Run: headless pygame with SDL's dummy video driver; simulated clock (each Clock.tick advances the game by its frame time, no real sleeping); random seed 0; keys injected as events and as key.get_pressed() state; no mouse input.
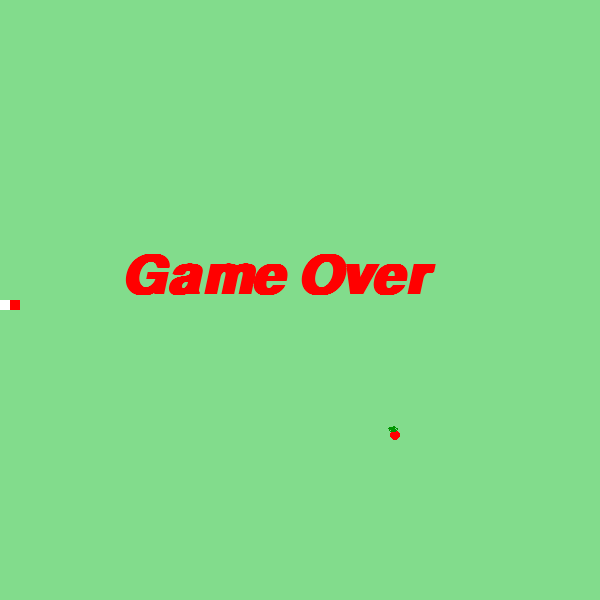
Frame 1 of 1 · flips 1–60 · no input (game ended)

The pygame program that drew these frames:

import pygame # Importa a biblioteca pygame, que é usada para criar e gerenciar elementos gráficos e de jogo, 
# como a exibição da tela, movimentação da cobra e detecção de eventos

from pygame.locals import * # Importa todas as constantes locais do pygame, como QUIT, KEYDOWN, K_UP, K_DOWN, K_LEFT e K_RIGHT. 
# Isso facilita o uso dessas constantes sem precisar referenciá-las com pygame.locals

import random # Importa a biblioteca random, que é usada para gerar números aleatórios. 
#No seu código, ela é utilizada para posicionar a maçã e os obstáculos de maneira imprevisível

import time # Importa a biblioteca time, que fornece funções relacionadas ao tempo. 
# No seu código, é usada para adicionar um atraso (time.sleep(1)) antes de encerrar o jogo quando o jogador perde

WINDOWS_WIDTH = 600 # Largura da janela do jogo
WINDOWS_HEIGHT = 600 # Altura da janela do jogo
POS_INICIAL_X = WINDOWS_WIDTH / 2 # Posição inicial da cobra no eixo X
POS_INICIAL_Y = WINDOWS_HEIGHT / 2 # Posição inicial da cobra no eixo Y
BLOCK = 10 # Tamanho de cada bloco da cobra, maçã e obstáculos

pontos = 0 # Inicializa a pontuação do jogador
velocidade = 10 # Inicializa a velocidade do jogo, que determina a taxa de atualização da tela

cor_cobra = [(0, 0, 0), (255, 255, 255), (255, 0, 0), (255, 0, 0), (255, 255, 255)] # Cores da cobra, alternando entre preto, branco e vermelho
cor_maca = (255, 0, 0) # Cor da maçã
cor_obstaculo = (140, 0, 170) # Cor dos obstáculos
cor_fundo = (130, 220, 140) # Cor de fundo da janela do jogo
cor_texto = (0, 0, 0) # Cor do texto que exibe a pontuação
cor_game_over = (255, 0, 0) # Cor do texto "Game Over"

pygame.font.init() # Inicializa o módulo de fontes do pygame, permitindo o uso de fontes personalizadas
fonte = pygame.font.SysFont('Orbiton', 35, bold=False, italic=True) # Cria uma fonte personalizada, especificando o nome da fonte, 
# tamanho, negrito e itálico

def colisao(pos1, pos2): # Função que verifica se duas posições colidem (ou seja, se estão na mesma posição)
    return pos1 == pos2 # Retorna True se as posições forem iguais, indicando uma colisão

def verifica_margens(pos): # Função que verifica se a cobra colidiu com as bordas da janela do jogo
    if 0 <= pos[0] < WINDOWS_WIDTH and 0 <= pos[1] < WINDOWS_HEIGHT: # Verifica se a posição da cobra está dentro dos limites da janela
    # posição X(pos[0]) entre 0 e largura da janela, posição Y(pos[1]) entre 0 e altura da janela
        return False # Retorna False se a cobra estiver dentro dos limites
    else: 
        return True # Retorna True, indicando que houve uma colisão com as bordas
    
def gera_pos_aleatoria(): # Função que gera uma posição aleatória para as maçãs e obstáculos dentro da janela do jogo
    x = random.randint(0, WINDOWS_WIDTH) # Gera uma posição aleatória no eixo X
    y = random.randint(0, WINDOWS_HEIGHT) # Gera uma posição aleatória no eixo Y

    if (x, y) in obstaculo_pos or (x, y) in cobra_pos: # Verifica se a posição gerada já está ocupada por um obstáculo ou pela cobra
        gera_pos_aleatoria() # Se estiver ocupada, chama a função novamente para gerar uma nova posição

    return x // BLOCK * BLOCK, y // BLOCK * BLOCK # Retorna a posição ajustada para o tamanho do bloco, 
    # garantindo que a maçã ou obstáculo fique alinhado com a grade do jogo

def game_over(): # Função que exibe a tela de "Game Over" quando o jogador perde
    fonte = pygame.font.SysFont('Orbiton', 80, bold=True, italic=True) # Cria uma fonte personalizada para o texto "Game Over"
    text_over = fonte.render('Game Over', True, (cor_game_over)) # Renderiza o texto "Game Over" com a cor especificada, 
    # O True indica que o texto terá antialiasing, deixando-o mais suave

    window.blit(text_over, (120, 250)) # Desenha o texto "Game Over" na janela do jogo, na posição (120, 250)
    pygame.display.update() # Atualiza a tela para exibir o texto "Game Over"
    time.sleep(1) # Adiciona um atraso de 1 segundo antes de encerrar o jogo
    pygame.quit() # Encerra o pygame, fechando a janela do jogo e liberando os recursos utilizados
    quit() # Encerra o programa 

pygame.init()
window = pygame.display.set_mode((WINDOWS_WIDTH, WINDOWS_HEIGHT))
pygame.display.set_caption("Jogo da Cobrinha")

cobra_pos = [(POS_INICIAL_X, POS_INICIAL_Y),(POS_INICIAL_X + BLOCK, POS_INICIAL_Y),(POS_INICIAL_X + 2 * BLOCK, POS_INICIAL_Y)]
cobra_surface = pygame.Surface((BLOCK, BLOCK))
cobra_surface.fill((cor_cobra[0]))
direcao = K_LEFT

obstaculo_pos = []
obstaculo_surface = pygame.Surface((BLOCK, BLOCK))
obstaculo_surface.fill((cor_obstaculo))

maca_surface = pygame.Surface((BLOCK, BLOCK), pygame.SRCALPHA)  # Permite transparência
maca_surface.fill((180, 0, 0, 0))
pygame.draw.circle(maca_surface, (cor_maca), (BLOCK // 2, BLOCK // 2), BLOCK // 2)  # Centro mais escuro
maca_pos = gera_pos_aleatoria()

while True:
    pygame.time.Clock().tick(velocidade)
    window.fill((cor_fundo))

    mensagem = f'Pontos: {pontos}'
    texto = fonte.render(mensagem, True, (cor_texto)) 

    for evento in pygame.event.get():
        if evento.type == QUIT:
            pygame.quit()
            quit()

        elif evento.type == KEYDOWN:
            if evento.key in [K_UP, K_DOWN, K_LEFT, K_RIGHT]:
                if evento.key == K_UP and direcao == K_DOWN:
                    continue
                elif evento.key == K_DOWN and direcao == K_UP:
                    continue
                elif evento.key == K_LEFT and direcao == K_RIGHT:
                    continue
                elif evento.key == K_RIGHT and direcao == K_LEFT:
                    continue
                else:
                    direcao = evento.key 

    window.blit(maca_surface, maca_pos)

    # Desenhar folha verde acima da maçã
    pygame.draw.arc(window, (0, 150, 0), (maca_pos[0] - 2, maca_pos[1] - 8, BLOCK, BLOCK), 3.8, 6.0, 4)  # Semicírculo verde

    if (colisao(cobra_pos[0], maca_pos)):
        cobra_pos.append((-10, -10)) 
        maca_pos = gera_pos_aleatoria()
        obstaculo_pos.append(gera_pos_aleatoria())
        pontos += 1
        if pontos % 5 == 0:
            velocidade += 2

    for pos in obstaculo_pos:
        if colisao(cobra_pos[0], pos):
            game_over()
        window.blit(obstaculo_surface, pos)

    for i, pos in enumerate(cobra_pos):
        cobra_surface.fill(cor_cobra[i % len(cor_cobra)])  # Alterna as cores
        window.blit(cobra_surface, pos)

    for item in range(len(cobra_pos) -1,0,-1):
        if colisao(cobra_pos[0], cobra_pos[item]):
            game_over()
        cobra_pos[item] = cobra_pos[item - 1]   # Move the snake

    if verifica_margens(cobra_pos[0]):
        game_over()    

    if direcao == K_RIGHT:
        cobra_pos[0] = (cobra_pos[0][0] + BLOCK, cobra_pos[0][1]) # Move the snake to the right   

    if direcao == K_LEFT:
        cobra_pos[0] = (cobra_pos[0][0] - BLOCK, cobra_pos[0][1]) # Move the snake to the left

    if direcao == K_UP:   
        cobra_pos[0] = (cobra_pos[0][0], cobra_pos[0][1]  - BLOCK) # Move the snake to the up

    if direcao == K_DOWN:
        cobra_pos[0] = (cobra_pos[0][0], cobra_pos[0][1] + BLOCK) # Move the snake to the down

    window.blit(texto, (460, 10)) # Desenha o texto na tela
    
    pygame.display.update()
